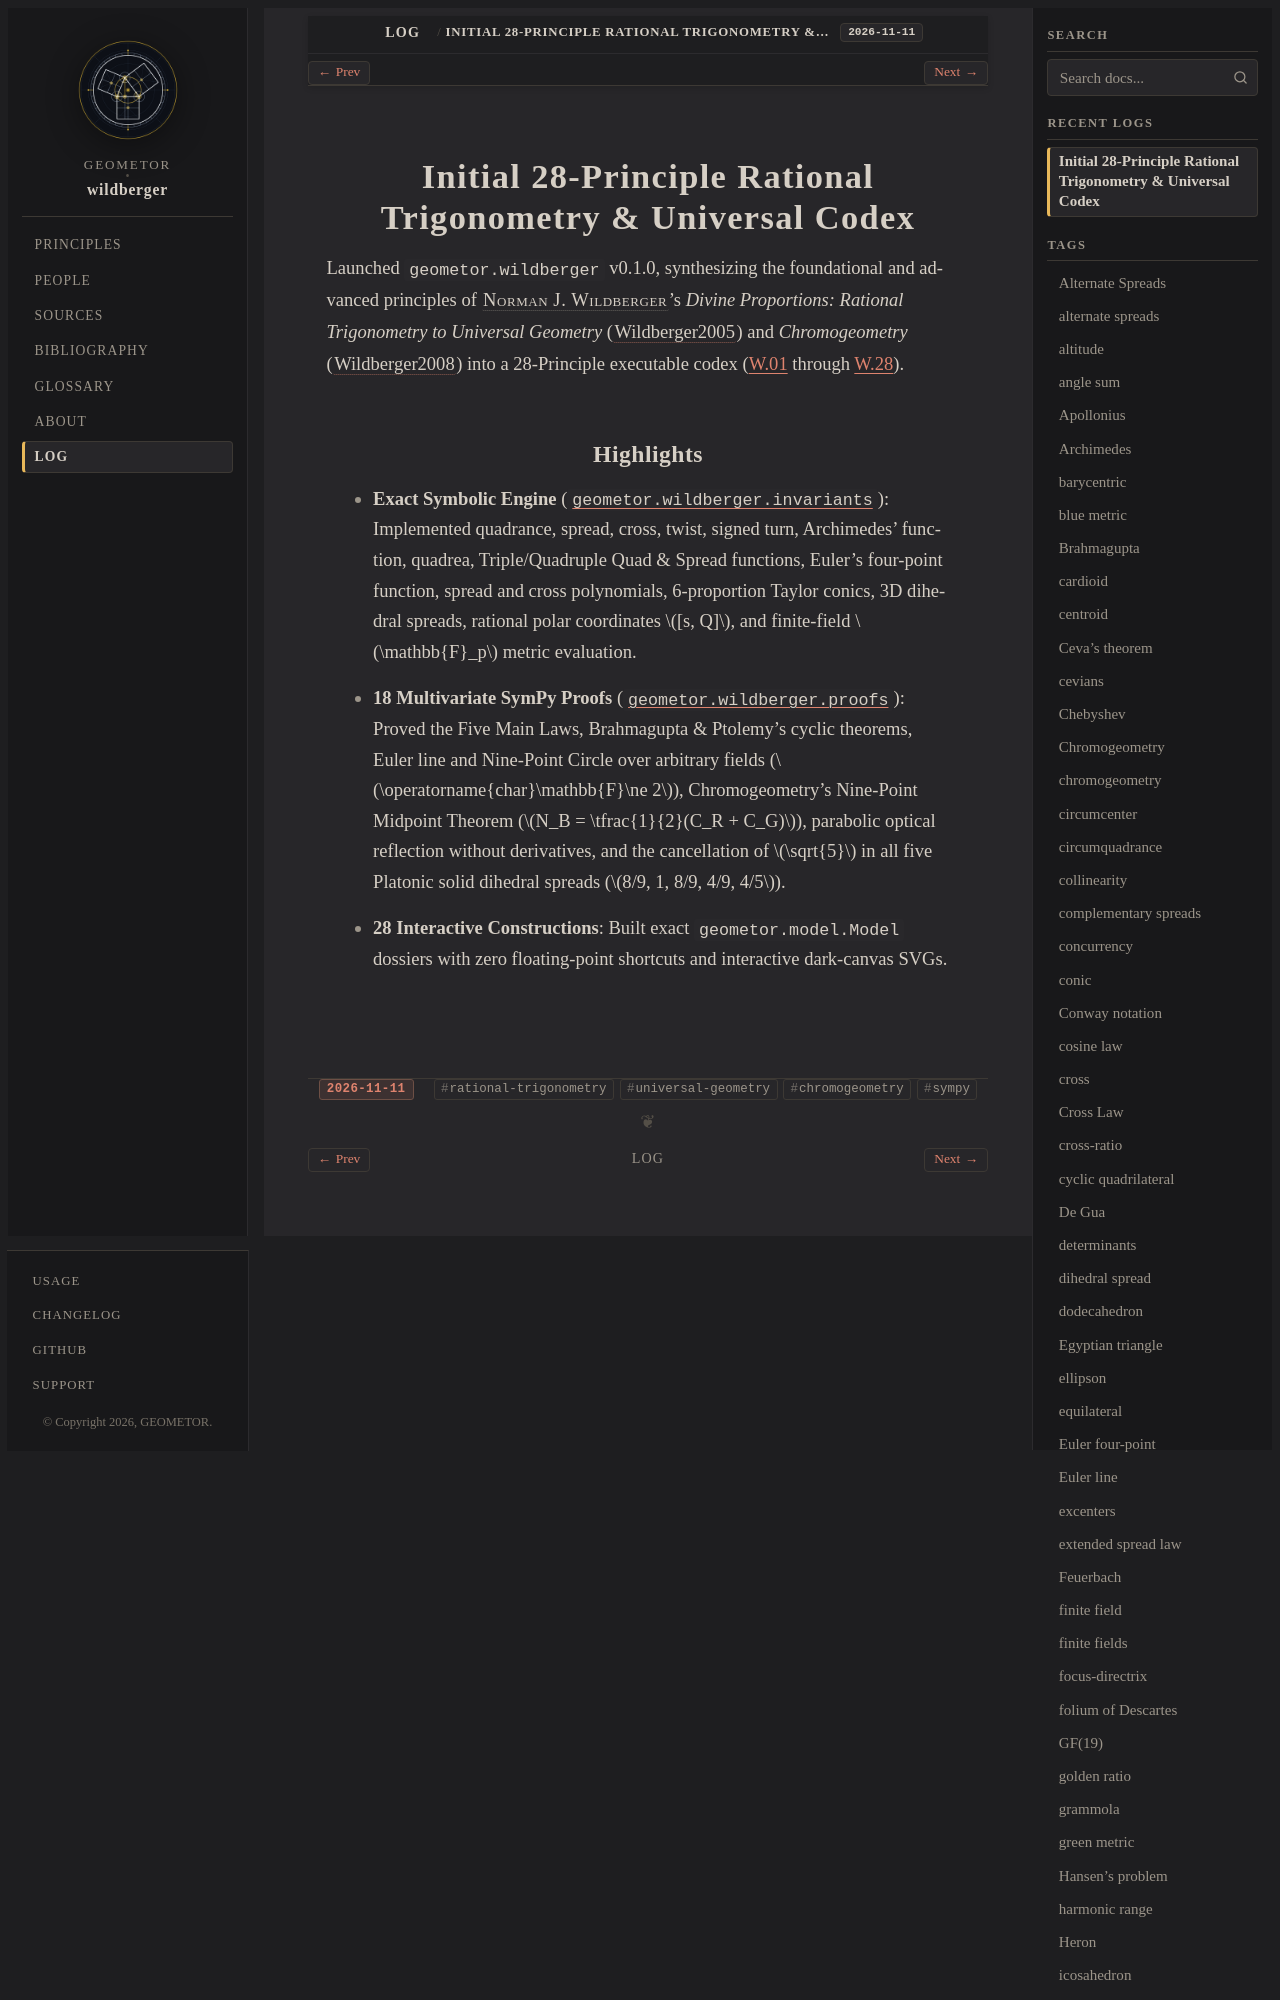

repository: geometor/wildberger · page: log/26.315-initial-codex.html · generator: sphinx

:date: 2026-11-11
:type: log
:tags: rational-trigonometry, universal-geometry, chromogeometry, sympy

============================================================
Initial 28-Principle Rational Trigonometry & Universal Codex
============================================================
